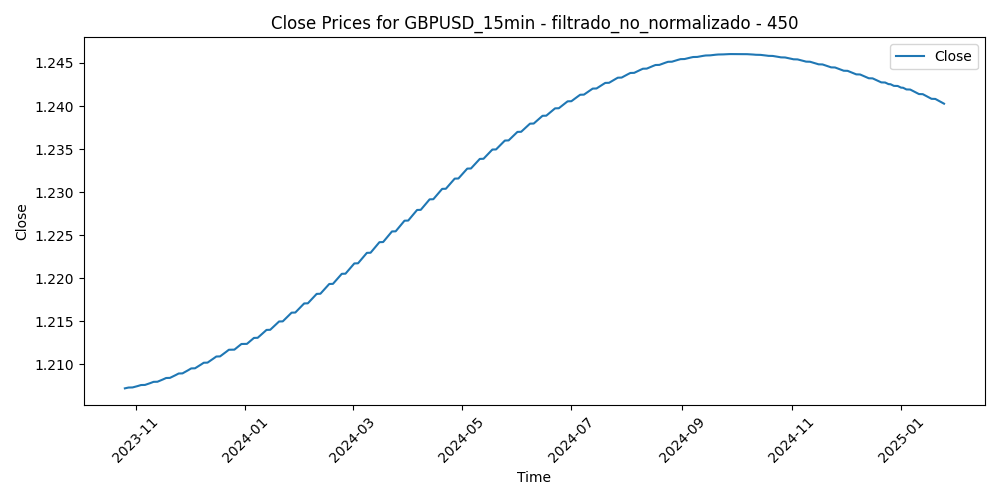

Values plotted in this chart, from the file beside it:
Time, Close, Volume, diferencia_media_450
2023-10-25 23:15:00, 1.207, 260, 0.005603
2023-10-25 23:30:00, 1.207, 223, 0.005679
2023-10-25 23:45:00, 1.207, 380, 0.005525
2023-10-26 00:00:00, 1.207, 77, 0.005631
2023-10-26 00:15:00, 1.207, 61, 0.005857
2023-10-26 00:30:00, 1.207, 170, 0.005744
2023-10-26 00:45:00, 1.207, 198, 0.00586
2023-10-26 01:00:00, 1.207, 187, 0.006216
2023-10-26 01:15:00, 1.207, 349, 0.006083
2023-10-26 01:30:00, 1.207, 245, 0.00627
2023-10-26 01:45:00, 1.207, 139, 0.006305
2023-10-26 02:00:00, 1.207, 272, 0.006557
2023-10-26 02:15:00, 1.207, 255, 0.007029
2023-10-26 02:30:00, 1.207, 258, 0.006821
2023-10-26 02:45:00, 1.207, 315, 0.006374
2023-10-26 03:00:00, 1.207, 472, 0.006209
2023-10-26 03:15:00, 1.207, 313, 0.006405
2023-10-26 03:30:00, 1.207, 407, 0.006661
2023-10-26 03:45:00, 1.207, 549, 0.007514
2023-10-26 04:00:00, 1.207, 415, 0.00758
2023-10-26 04:15:00, 1.207, 552, 0.007048
2023-10-26 04:30:00, 1.207, 589, 0.006886
2023-10-26 04:45:00, 1.207, 499, 0.007166
2023-10-26 05:00:00, 1.207, 521, 0.007525
2023-10-26 05:15:00, 1.207, 570, 0.00832
2023-10-26 05:30:00, 1.207, 480, 0.007903
2023-10-26 05:45:00, 1.207, 540, 0.008257
2023-10-26 06:00:00, 1.207, 489, 0.008689
2023-10-26 06:15:00, 1.207, 261, 0.00865
2023-10-26 06:30:00, 1.207, 401, 0.00855
2023-10-26 06:45:00, 1.207, 456, 0.008451
2023-10-26 07:00:00, 1.207, 323, 0.008331
2023-10-26 07:15:00, 1.207, 290, 0.008333
2023-10-26 07:30:00, 1.207, 208, 0.008412
2023-10-26 07:45:00, 1.207, 273, 0.00849
2023-10-26 08:00:00, 1.207, 389, 0.008178
2023-10-26 08:15:00, 1.207, 396, 0.008674
2023-10-26 08:30:00, 1.207, 372, 0.008051
2023-10-26 08:45:00, 1.207, 513, 0.008457
2023-10-26 09:00:00, 1.207, 889, 0.00872
2023-10-26 09:15:00, 1.207, 685, 0.008146
2023-10-26 09:30:00, 1.207, 747, 0.008968
2023-10-26 09:45:00, 1.207, 1126, 0.008732
2023-10-26 10:00:00, 1.207, 931, 0.007628
2023-10-26 10:15:00, 1.207, 855, 0.007486
2023-10-26 10:30:00, 1.207, 680, 0.007772
2023-10-26 10:45:00, 1.207, 810, 0.00736
2023-10-26 11:00:00, 1.207, 648, 0.007267
2023-10-26 11:15:00, 1.207, 599, 0.007734
2023-10-26 11:30:00, 1.207, 470, 0.007775
2023-10-26 11:45:00, 1.207, 480, 0.008295
2023-10-26 12:00:00, 1.207, 479, 0.008421
2023-10-26 12:15:00, 1.207, 679, 0.007043
2023-10-26 12:30:00, 1.207, 617, 0.007314
2023-10-26 12:45:00, 1.207, 523, 0.007235
2023-10-26 13:00:00, 1.207, 514, 0.007481
2023-10-26 13:15:00, 1.207, 411, 0.007324
2023-10-26 13:30:00, 1.207, 667, 0.008253
2023-10-26 13:45:00, 1.207, 469, 0.008543
2023-10-26 14:00:00, 1.207, 518, 0.007997
... 30,948 more rows
